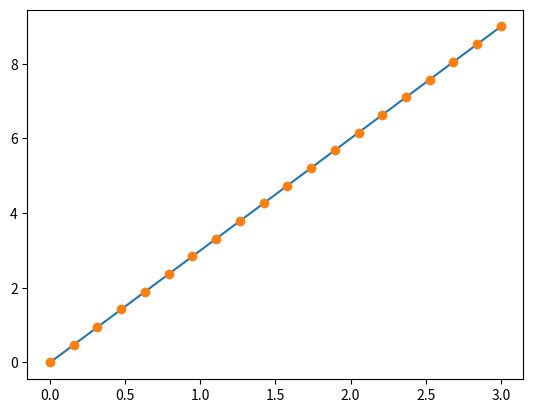

This chart was generated by the following Python code:
%matplotlib inline

import numpy as np
import matplotlib.pyplot as plt

x = np.linspace(0, 3, 20)
y = np.linspace(0, 9, 20)
plt.plot(x, y)
plt.plot(x, y, 'o')
plt.show()